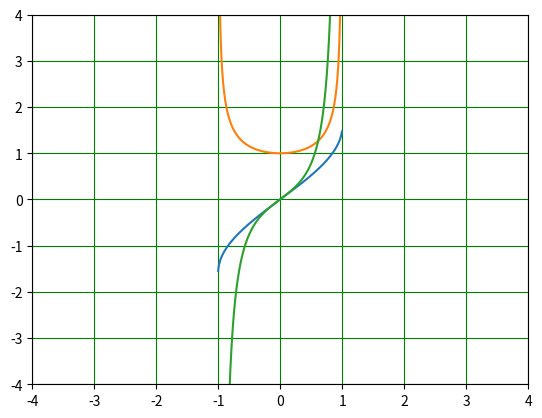

Write Python code to recreate this figure.
import numpy as np
import matplotlib.pyplot as plt

def my_asin(x):
    k = 0
    a = x * 1
    S = a
    
    while k < 500:
        k += 1
        R = ((2*k-1)**2*x*x)/((k*2)*(2*k+1))
        a = a*R
        S += a
        
    return S

a=-1
b=1
x = np.arange(a,b,0.005)
y = my_asin(x)
plt.plot(x,y)
plt.axis([-4, 4, -4, 4])
plt.grid(color='green')
#plt.show()

n = len(x)
y_prim = []
for i in range(n-1):
    #print i, x[i], y[i]
    delta_y = y[i+1] - y[i]
    delta_x = x[i+1] - x[i]
    #y_prim = delta_y/delta_x
    #print y_prim
    y_prim.append(delta_y/delta_x)
plt.plot(x[:n-1],y_prim)

y_primprim = []
for i in range(n-2):
    delta_y_prim = y_prim[i+1] - y_prim[i]
    y_primprim.append(delta_y_prim/delta_x)

plt.plot(x[:n-2],y_primprim)

plt.show()
